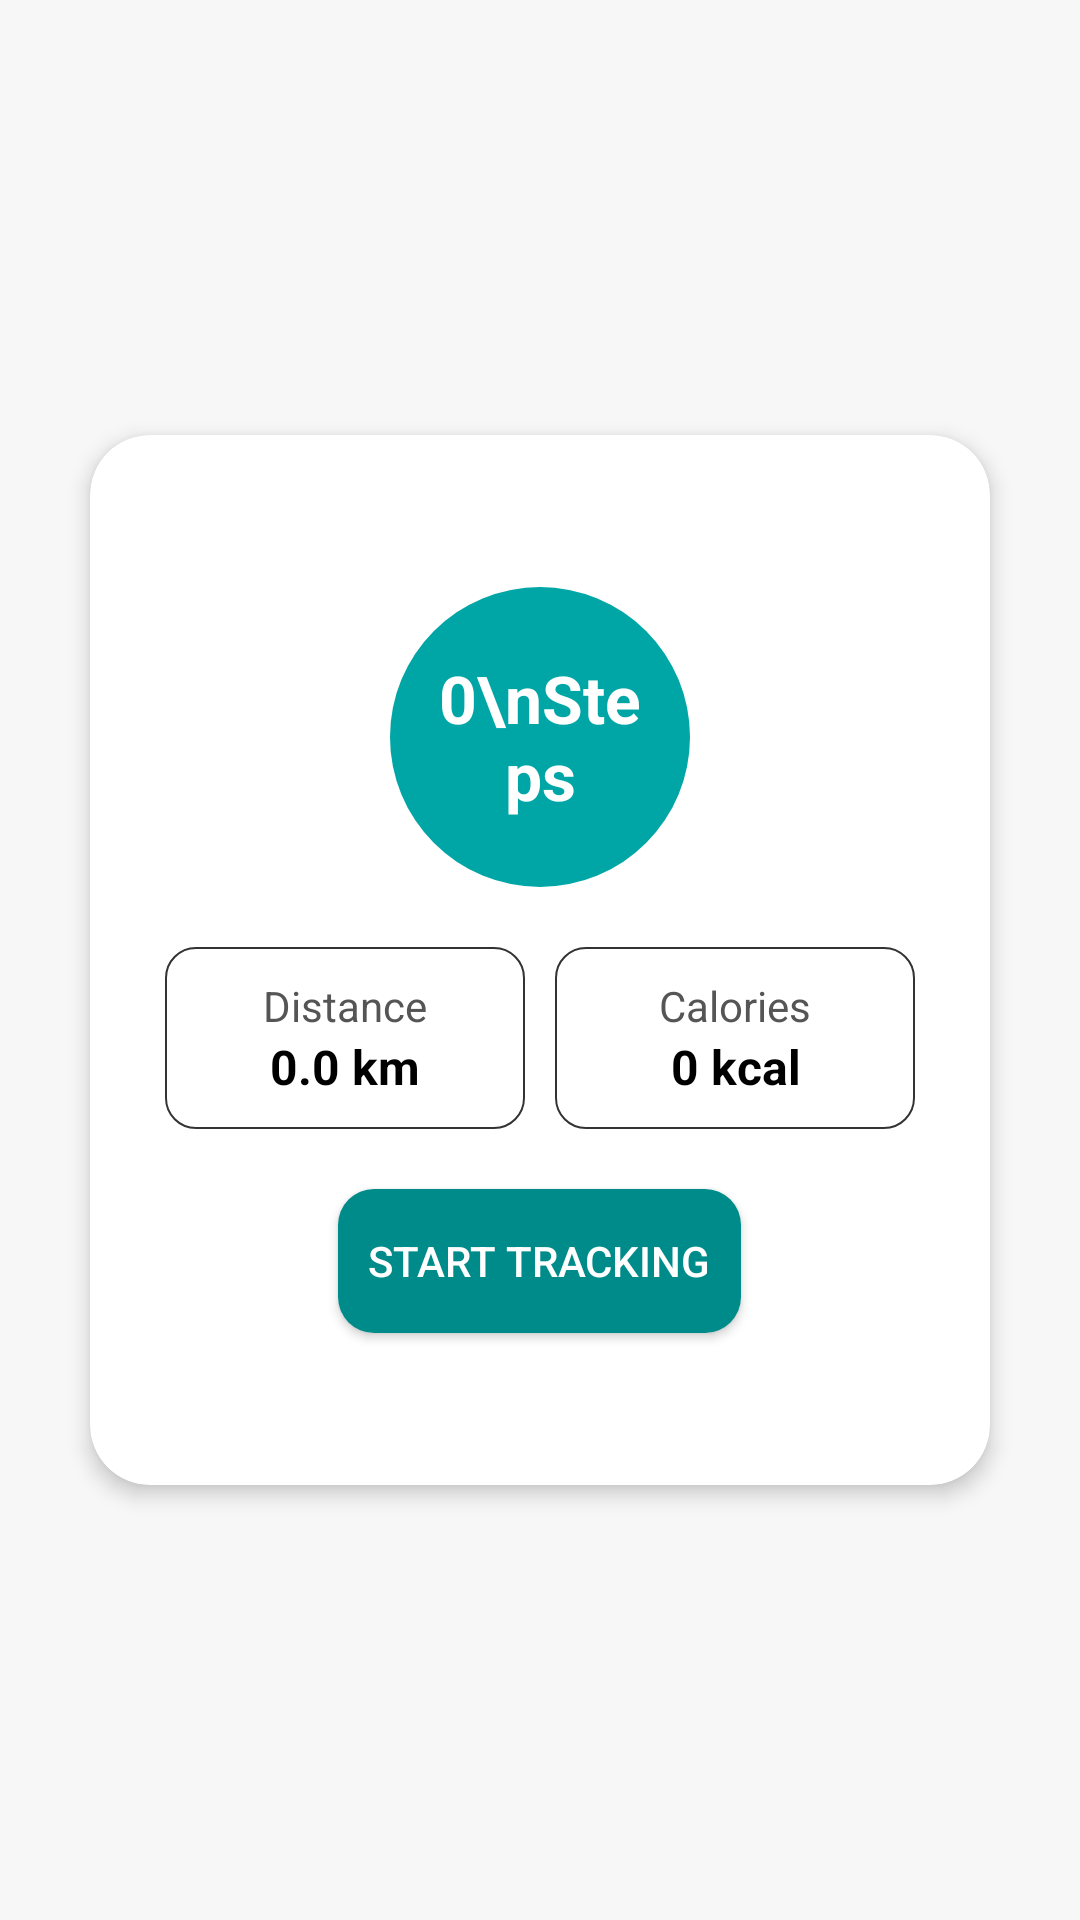

Write the Android layout XML for this screen, with the resource values it uses.
<!-- AndroidManifest.xml: application theme Theme.FitFlow -->
<!-- res/layout/fragment_home.xml -->
<?xml version="1.0" encoding="utf-8"?>
<LinearLayout
    xmlns:android="http://schemas.android.com/apk/res/android"
    xmlns:app="http://schemas.android.com/apk/res-auto"
    xmlns:tools="http://schemas.android.com/tools"
    android:layout_width="match_parent"
    android:layout_height="match_parent"
    android:background="#F7F7F7"
    android:orientation="vertical"
    android:gravity="center"
    tools:context=".HomeFragment">

    <androidx.cardview.widget.CardView
        android:layout_width="300dp"
        android:layout_height="350dp"
        app:cardCornerRadius="20dp"
        app:cardElevation="4dp"

        android:background="#FFFFFF">

        <LinearLayout
            android:layout_width="match_parent"
            android:layout_height="match_parent"
            android:orientation="vertical"
            android:padding="20dp"
            android:gravity="center">

            
            <TextView
                android:id="@+id/stepsText"
                android:layout_width="100dp"
                android:layout_height="100dp"
                android:background="@drawable/circle_background"
                android:gravity="center"
                android:text="0\nSteps"
                android:textSize="22sp"
                android:textColor="#FFFFFF"
                android:textStyle="bold"
                android:padding="15dp" />

            
            <LinearLayout
                android:layout_width="match_parent"
                android:layout_height="wrap_content"
                android:orientation="horizontal"
                android:gravity="center"

                android:paddingHorizontal="5dp"
                android:paddingTop="20dp">

                <LinearLayout
                    android:layout_width="match_parent"
                    android:layout_height="wrap_content"
                    android:layout_weight="1"
                    android:background="@drawable/rounded_card"
                    android:gravity="center"
                    android:orientation="vertical"
                    android:padding="10dp">

                    <TextView
                        android:textAlignment="center"
                        android:layout_height="wrap_content"
                        android:layout_width="match_parent"
                        android:text="Distance"
                        android:textSize="14sp"
                        android:textColor="#555555"/>
                    <TextView
                        android:textAlignment="center"
                        android:layout_height="wrap_content"
                        android:layout_width="match_parent"
                        android:id="@+id/distanceText"
                        android:text="0.0 km"
                        android:textSize="16sp"
                        android:textColor="#000000"
                        android:textStyle="bold"/>
                </LinearLayout>

                <View
                    android:layout_width="10dp"
                    android:layout_height="match_parent"/>

                <LinearLayout
                    android:layout_width="match_parent"
                    android:layout_weight="1"
                    android:layout_height="wrap_content"
                    android:background="@drawable/rounded_card"
                    android:gravity="center"
                    android:orientation="vertical"
                    android:padding="10dp">

                    <TextView
                        android:textAlignment="center"
                        android:layout_height="wrap_content"
                        android:layout_width="match_parent"
                        android:text="Calories"
                        android:textSize="14sp"
                        android:textColor="#555555"/>
                    <TextView
                        android:textAlignment="center"
                        android:layout_height="wrap_content"
                        android:layout_width="match_parent"
                        android:id="@+id/caloriesText"
                        android:text="0 kcal"
                        android:textSize="16sp"
                        android:textColor="#000000"
                        android:textStyle="bold"/>
                </LinearLayout>
            </LinearLayout>

            
            <androidx.appcompat.widget.AppCompatButton
                android:id="@+id/startButton"
                android:layout_width="wrap_content"
                android:layout_height="wrap_content"
                android:text="Start Tracking"
                android:textColor="#FFFFFF"
                android:background="@drawable/button_style"
                android:padding="10dp"
                android:layout_marginTop="20dp"/>
        </LinearLayout>
    </androidx.cardview.widget.CardView>

</LinearLayout>
<!-- resources referenced by this layout -->
<resources>
  <!-- drawable button_style (drawable) -->
  <?xml version="1.0" encoding="utf-8"?>
  <selector xmlns:android="http://schemas.android.com/apk/res/android">
      <item android:state_pressed="true">
          <shape android:shape="rectangle">
              <solid android:color="@color/secondary_color"/>
              <corners android:radius="12dp"/>
          </shape>
      </item>
      <item>
          <shape android:shape="rectangle">
              <solid android:color="@color/primary_color"/>
              <corners android:radius="12dp"/>
          </shape>
      </item>
  </selector>
  <!-- drawable circle_background (drawable) -->
  <shape xmlns:android="http://schemas.android.com/apk/res/android"
      android:shape="oval">
      <solid android:color="@color/secondary_color"/>
  </shape>
  <!-- drawable rounded_card (drawable) -->
  <?xml version="1.0" encoding="utf-8"?>
  <shape xmlns:android="http://schemas.android.com/apk/res/android">
      <corners android:radius="10dp"/>
      <stroke android:color="@color/secondary_text" android:width="0.5dp"/>
      <solid android:color="#FFFFFF"/>
  </shape>
  <style name="Theme.FitFlow" parent="Base.Theme.FitFlow" />
  <color name="secondary_color">#00A6A6</color>
  <color name="primary_color">#008B8B</color>
  <color name="secondary_text">#333333</color>
  <style name="Base.Theme.FitFlow" parent="Theme.Material3.DayNight.NoActionBar">
          
          
      </style>
</resources>
